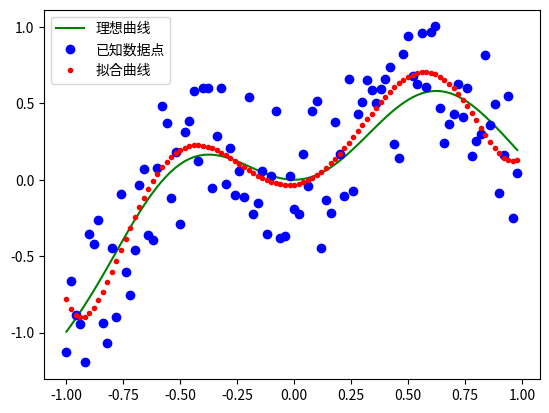

Here is the Python script that generated this plot:
import numpy as np

def cal_w(x, y, lv):
    '''
        计算W
    '''
    X = [x**i for i in range(lv)]
    X = np.stack(X, axis=1)
    Y = y.reshape(-1, 1)

    W = least_square(X, Y)
    return W

def least_square(X, Y):
    '''
           XA = Y
        -> X'XA = X'Y
        -> (X'X方阵, 可逆)
        -> A = (X'X)^(-1) X'Y
    '''
    W = np.linalg.inv(X.T @ X) @ X.T @ Y

    return W

def fit(X, W):
    '''
        输出
    '''
    lv = W.shape[0]
    X = [X**i for i in range(lv)]
    X = np.stack(X, axis=1)
    return X @ W

if __name__ == "__main__":
    import matplotlib.pyplot as plt

    x = np.arange(-1, 1, 0.02)
    y = ((x*x-1)**3+1)*(np.cos(x*2)+0.6*np.sin(x*1.3))

    y1 = y+(np.random.rand(len(x))-0.5)

    w = cal_w(x, y1, 7)
    yw = fit(x, w)
    yw.shape = (yw.shape[0],)

    plt.plot(x, y, color='g', linestyle='-', marker='', label='理想曲线')
    plt.plot(x, y1, color='b', linestyle='', marker='o', label='已知数据点')
    plt.plot(x, yw, color='r', linestyle='', marker='.', label='拟合曲线')
    plt.legend(loc='upper left')
    plt.show()
